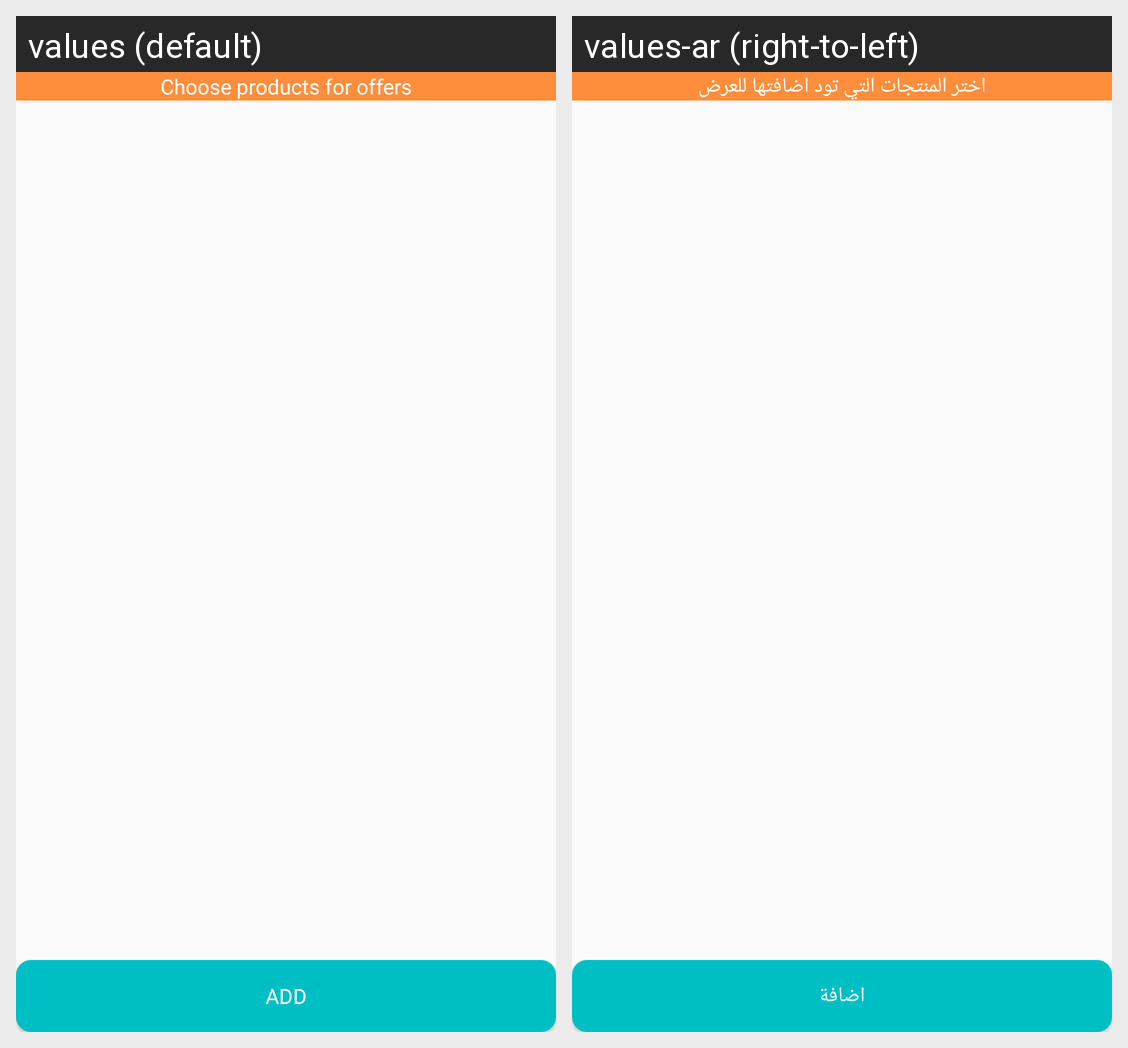

Strings drawn on this Android screen and how each of the app's shown locales translates them:
Android screen res/layout/dialog_choose_products.xml rendered under 2 locales, left to right: values (default), values-ar (right-to-left). Device: Nexus 5 (rendered at 1080×1920; each locale shown at half size, 540×960, under a caption strip naming it); theme Theme.RadarVendor.
Strings drawn on this screen, with the default value and each locale's value (text and hints the layout hard-codes, and strings that could not be matched under every locale, appear in the picture but are not listed):

choose_product_for_offer
  values: Choose products for offers
  values-ar: اختر المنتجات التي تود اضافتها للعرض

add
  values: Add
  values-ar: اضافة
